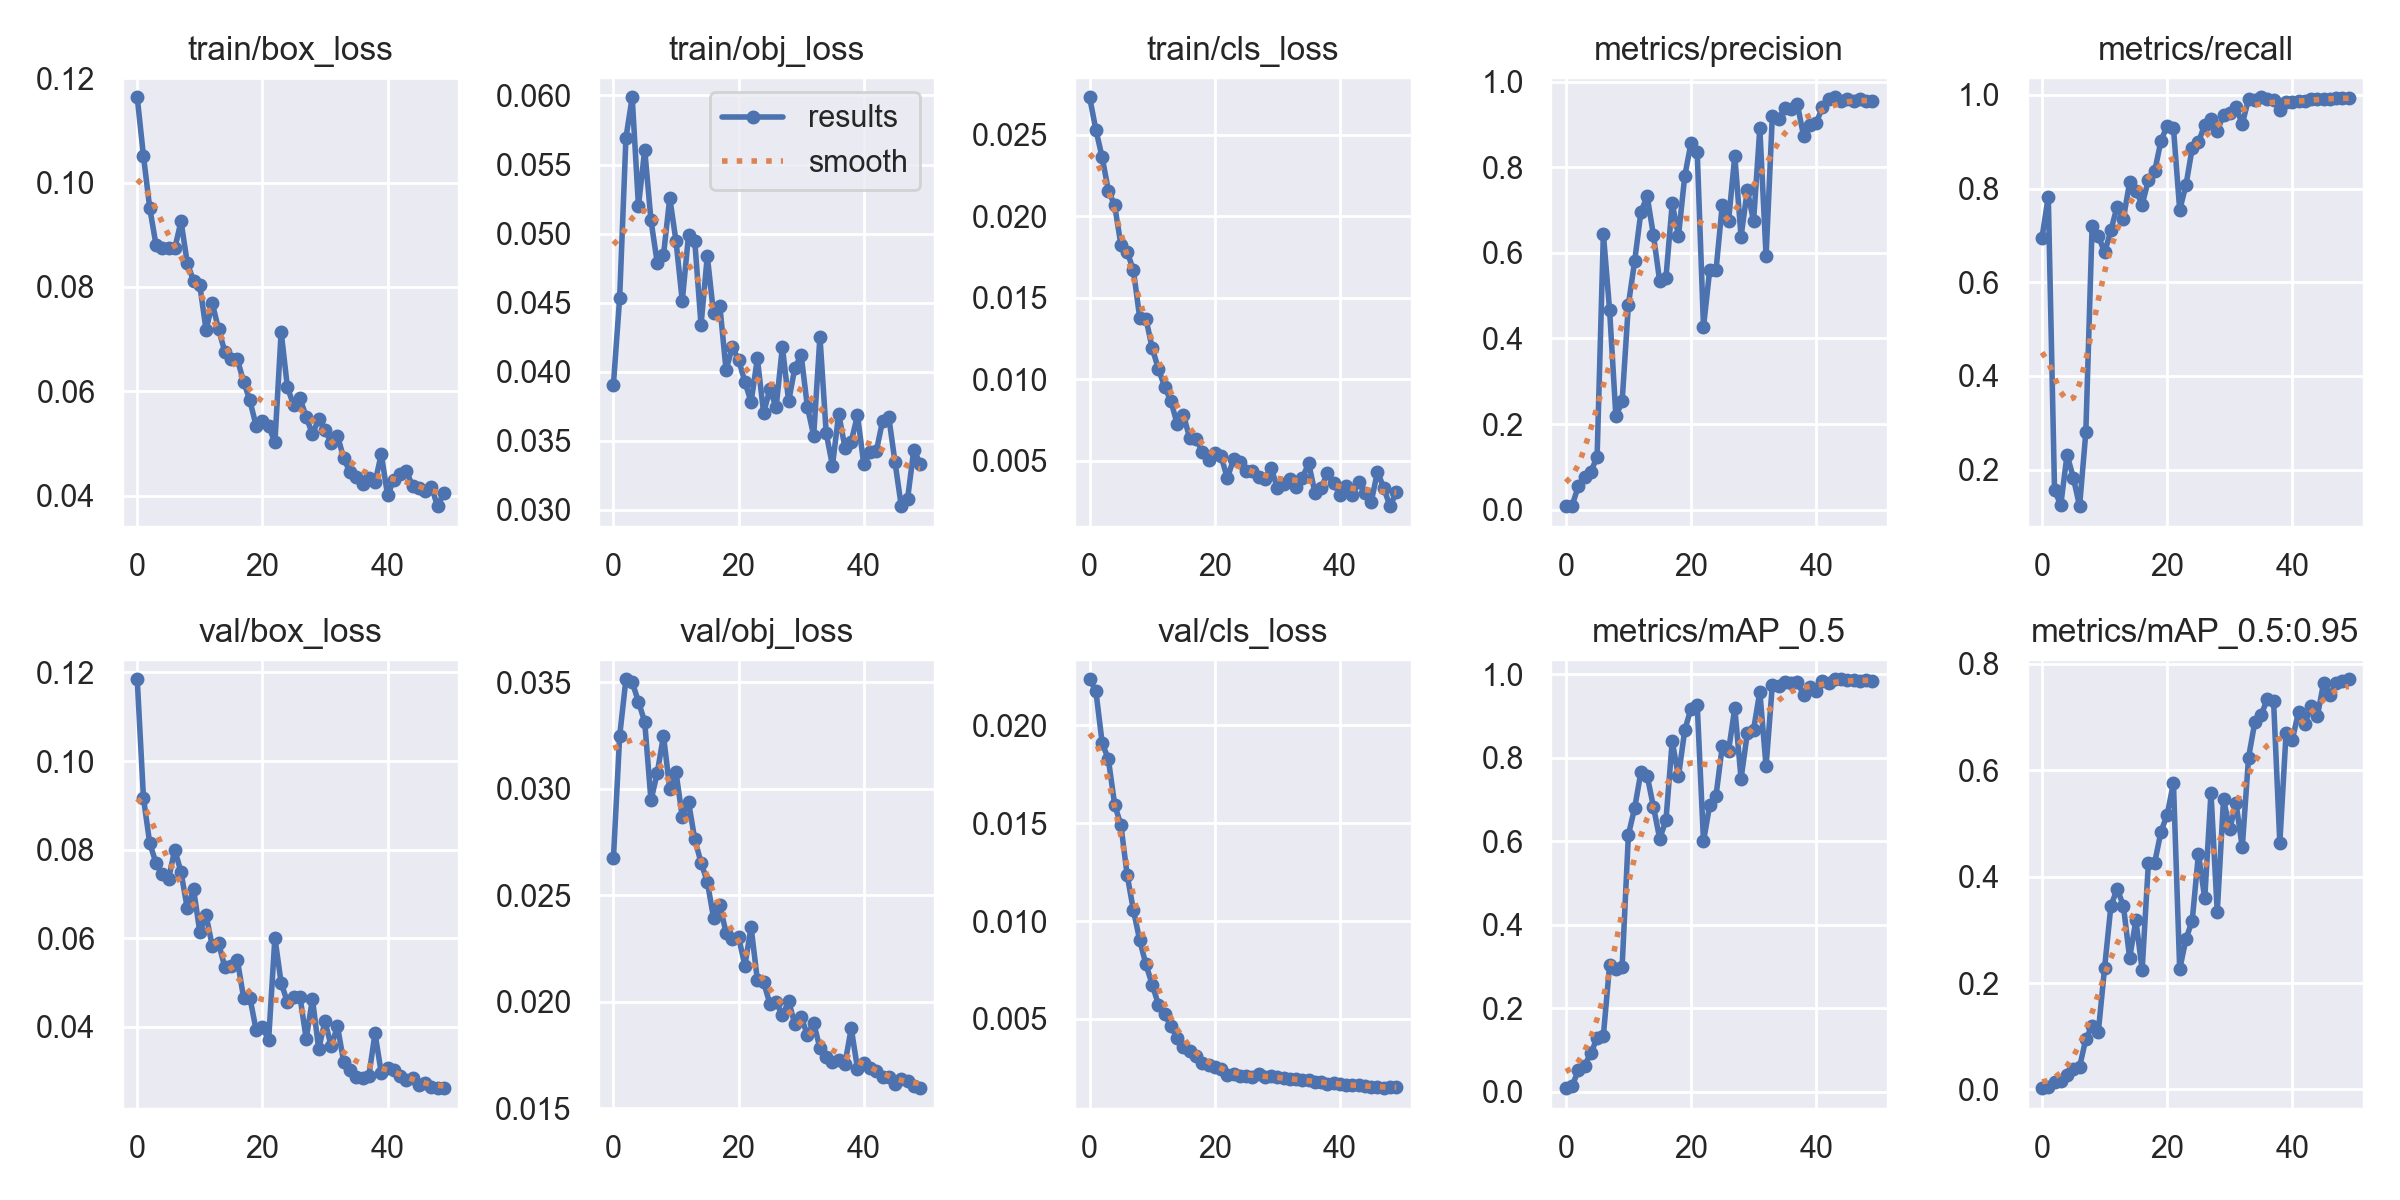

The data file committed next to this chart (first rows):
epoch, train/box_loss, train/obj_loss, train/cls_loss, metrics/precision, metrics/recall, metrics/mAP_0.5, metrics/mAP_0.5:0.95, val/box_loss, val/obj_loss, val/cls_loss, x/lr0, x/lr1, x/lr2
0, 0.1163, 0.03907, 0.02729, 0.008403, 0.6954, 0.008918, 0.00242, 0.1185, 0.02673, 0.02235, 0.07088, 0.003235, 0.003235
1, 0.1051, 0.04537, 0.0253, 0.009457, 0.7828, 0.01439, 0.003915, 0.09163, 0.03248, 0.02175, 0.04075, 0.006439, 0.006439
2, 0.09511, 0.05693, 0.02361, 0.05526, 0.1555, 0.05125, 0.01413, 0.08145, 0.03514, 0.01911, 0.01049, 0.00951, 0.00951
3, 0.08809, 0.05987, 0.02157, 0.0757, 0.125, 0.06276, 0.01644, 0.07702, 0.03501, 0.01825, 0.009406, 0.009406, 0.009406
4, 0.08736, 0.05199, 0.02066, 0.08843, 0.2317, 0.09305, 0.02685, 0.07442, 0.03409, 0.01595, 0.009406, 0.009406, 0.009406
5, 0.08742, 0.05607, 0.01824, 0.124, 0.1829, 0.1285, 0.03866, 0.07332, 0.03314, 0.01489, 0.009208, 0.009208, 0.009208
6, 0.08736, 0.05097, 0.01783, 0.6448, 0.122, 0.1346, 0.0424, 0.08001, 0.02945, 0.01234, 0.00901, 0.00901, 0.00901
7, 0.09258, 0.04788, 0.01668, 0.4655, 0.2793, 0.3045, 0.09484, 0.07491, 0.03073, 0.01055, 0.008812, 0.008812, 0.008812
8, 0.08455, 0.04844, 0.01378, 0.2182, 0.7198, 0.2939, 0.1191, 0.06675, 0.03249, 0.009025, 0.008614, 0.008614, 0.008614
9, 0.08118, 0.05258, 0.01372, 0.2531, 0.699, 0.3002, 0.1089, 0.07112, 0.03, 0.007781, 0.008416, 0.008416, 0.008416
10, 0.08033, 0.04947, 0.01191, 0.4793, 0.6635, 0.6155, 0.229, 0.06142, 0.03077, 0.006747, 0.008218, 0.008218, 0.008218
11, 0.07177, 0.04512, 0.01063, 0.5808, 0.7105, 0.6799, 0.3444, 0.06521, 0.02868, 0.005731, 0.00802, 0.00802, 0.00802
12, 0.07684, 0.04988, 0.009536, 0.6955, 0.7615, 0.7656, 0.3773, 0.05822, 0.02938, 0.005223, 0.007822, 0.007822, 0.007822
13, 0.07187, 0.04944, 0.008652, 0.732, 0.7357, 0.7568, 0.3455, 0.05892, 0.02762, 0.004615, 0.007624, 0.007624, 0.007624
14, 0.06757, 0.04338, 0.007249, 0.6413, 0.8133, 0.6828, 0.247, 0.05345, 0.02654, 0.004016, 0.007426, 0.007426, 0.007426
15, 0.06609, 0.04838, 0.007809, 0.5335, 0.7953, 0.6061, 0.318, 0.05368, 0.02564, 0.003566, 0.007228, 0.007228, 0.007228
16, 0.06611, 0.04422, 0.006379, 0.5416, 0.7657, 0.6503, 0.2248, 0.05508, 0.02394, 0.003345, 0.00703, 0.00703, 0.00703
17, 0.06186, 0.04479, 0.006364, 0.7156, 0.8179, 0.8396, 0.4262, 0.04659, 0.02453, 0.003116, 0.006832, 0.006832, 0.006832
18, 0.05823, 0.04013, 0.005562, 0.6394, 0.8369, 0.7556, 0.4262, 0.04663, 0.02324, 0.002759, 0.006634, 0.006634, 0.006634
19, 0.05337, 0.04178, 0.005054, 0.7787, 0.9011, 0.8658, 0.4843, 0.03928, 0.02294, 0.002619, 0.006436, 0.006436, 0.006436
20, 0.05425, 0.04087, 0.005494, 0.8564, 0.9344, 0.9178, 0.5167, 0.03995, 0.02304, 0.002533, 0.006238, 0.006238, 0.006238
21, 0.05332, 0.03927, 0.005299, 0.8349, 0.9294, 0.9258, 0.5762, 0.03706, 0.0217, 0.002452, 0.00604, 0.00604, 0.00604
22, 0.05021, 0.03781, 0.003943, 0.4267, 0.7544, 0.6, 0.226, 0.06014, 0.0235, 0.002114, 0.005842, 0.005842, 0.005842
23, 0.07136, 0.04096, 0.005103, 0.561, 0.8071, 0.6872, 0.2828, 0.04988, 0.02102, 0.00218, 0.005644, 0.005644, 0.005644
24, 0.06077, 0.03701, 0.004914, 0.5594, 0.8865, 0.7091, 0.3175, 0.04561, 0.02091, 0.0021, 0.005446, 0.005446, 0.005446
25, 0.0573, 0.03873, 0.004411, 0.7121, 0.8985, 0.8275, 0.4434, 0.04682, 0.01992, 0.002095, 0.005248, 0.005248, 0.005248
26, 0.05864, 0.03743, 0.004378, 0.6735, 0.9366, 0.8164, 0.3591, 0.04684, 0.02, 0.002039, 0.00505, 0.00505, 0.00505
27, 0.05511, 0.04179, 0.004022, 0.8272, 0.9487, 0.9192, 0.5578, 0.03731, 0.01936, 0.002166, 0.004852, 0.004852, 0.004852
28, 0.05174, 0.03785, 0.00388, 0.6381, 0.9219, 0.7502, 0.3332, 0.04629, 0.02003, 0.002042, 0.004654, 0.004654, 0.004654
29, 0.0547, 0.0403, 0.004583, 0.7463, 0.9579, 0.8581, 0.5455, 0.03503, 0.01894, 0.002072, 0.004456, 0.004456, 0.004456
30, 0.05262, 0.04119, 0.003331, 0.6741, 0.9613, 0.8673, 0.4895, 0.0413, 0.01928, 0.002027, 0.004258, 0.004258, 0.004258
31, 0.0501, 0.03745, 0.003595, 0.8908, 0.973, 0.9583, 0.5381, 0.03561, 0.01844, 0.001976, 0.00406, 0.00406, 0.00406
32, 0.05147, 0.03537, 0.003904, 0.5924, 0.9377, 0.7791, 0.4552, 0.04015, 0.01901, 0.001901, 0.003862, 0.003862, 0.003862
33, 0.04717, 0.04254, 0.003404, 0.92, 0.9913, 0.9743, 0.6239, 0.03201, 0.01782, 0.001924, 0.003664, 0.003664, 0.003664
34, 0.04447, 0.03556, 0.003957, 0.9127, 0.9892, 0.973, 0.6902, 0.03034, 0.01739, 0.001881, 0.003466, 0.003466, 0.003466
35, 0.04354, 0.0332, 0.00486, 0.9386, 0.9948, 0.9808, 0.7038, 0.02879, 0.01719, 0.001866, 0.003268, 0.003268, 0.003268
36, 0.04222, 0.03695, 0.003058, 0.9366, 0.9909, 0.98, 0.7336, 0.02855, 0.01725, 0.001764, 0.00307, 0.00307, 0.00307
37, 0.04344, 0.0345, 0.003358, 0.9467, 0.9894, 0.9809, 0.7303, 0.02885, 0.0171, 0.001766, 0.002872, 0.002872, 0.002872
38, 0.04254, 0.03494, 0.004235, 0.8724, 0.9673, 0.9506, 0.4636, 0.03853, 0.01876, 0.001672, 0.002674, 0.002674, 0.002674
39, 0.04795, 0.03684, 0.003638, 0.8995, 0.9855, 0.9698, 0.6704, 0.02956, 0.01687, 0.001716, 0.002476, 0.002476, 0.002476
40, 0.04011, 0.03332, 0.002929, 0.9031, 0.9848, 0.9587, 0.6576, 0.03074, 0.01713, 0.001667, 0.002278, 0.002278, 0.002278
41, 0.04295, 0.0342, 0.003468, 0.9396, 0.9864, 0.9835, 0.7105, 0.03029, 0.0169, 0.001619, 0.00208, 0.00208, 0.00208
42, 0.04406, 0.03424, 0.002897, 0.9592, 0.9878, 0.978, 0.6871, 0.02882, 0.01677, 0.001612, 0.001882, 0.001882, 0.001882
43, 0.0448, 0.03641, 0.003724, 0.9633, 0.9909, 0.9875, 0.7205, 0.02801, 0.01646, 0.001612, 0.001684, 0.001684, 0.001684
44, 0.04175, 0.03671, 0.003008, 0.9541, 0.9904, 0.9879, 0.7022, 0.02842, 0.01646, 0.001563, 0.001486, 0.001486, 0.001486
45, 0.04142, 0.03343, 0.00249, 0.9594, 0.9918, 0.9868, 0.7644, 0.02698, 0.01616, 0.001541, 0.001288, 0.001288, 0.001288
46, 0.04087, 0.03027, 0.00434, 0.9535, 0.9905, 0.9852, 0.7418, 0.02732, 0.0164, 0.001509, 0.00109, 0.00109, 0.00109
47, 0.04171, 0.03078, 0.003336, 0.959, 0.9939, 0.9849, 0.7642, 0.02642, 0.01628, 0.001458, 0.000892, 0.000892, 0.000892
48, 0.03797, 0.03436, 0.002225, 0.9554, 0.9935, 0.986, 0.7671, 0.02624, 0.01605, 0.001512, 0.000694, 0.000694, 0.000694
49, 0.04052, 0.03335, 0.003064, 0.954, 0.9939, 0.9846, 0.7712, 0.02617, 0.01595, 0.001494, 0.000496, 0.000496, 0.000496
